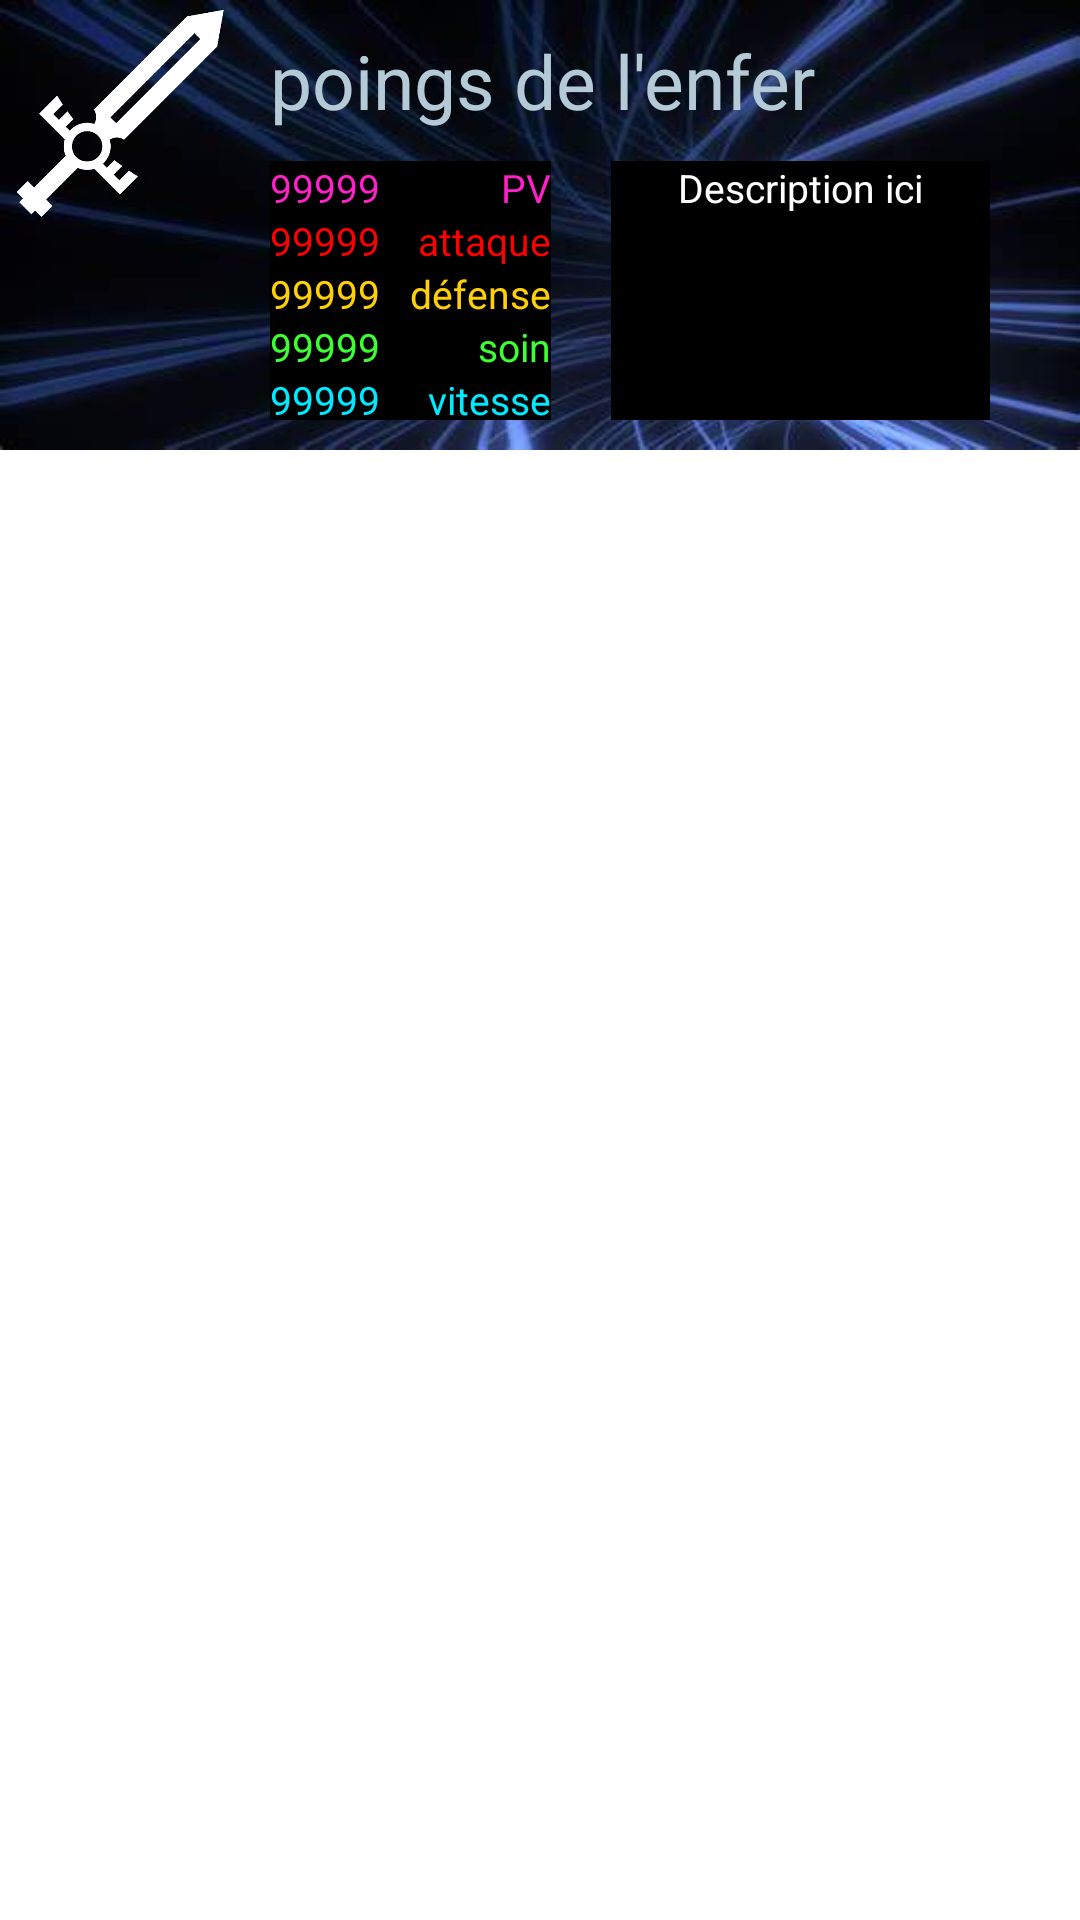

Here is an Android app screen rendered from its layout file. Give the layout XML and the strings, colors and styles it references.
<!-- AndroidManifest.xml: application theme Theme.SimonGame -->
<!-- res/layout/adapter_inventory.xml -->
<?xml version="1.0" encoding="utf-8"?>
<LinearLayout xmlns:android="http://schemas.android.com/apk/res/android"
    android:orientation="horizontal"
    android:layout_width="match_parent"
    android:layout_height="150dp"
    android:layout_margin="10dp">

    <LinearLayout
        android:layout_width="match_parent"
        android:layout_height="150sp"
        android:background="@drawable/bg_3"
        >
    <LinearLayout
        android:layout_width="wrap_content"
        android:layout_height="wrap_content"
        android:orientation="vertical">
        <ImageView
            android:id="@+id/weapon_icon"
            android:layout_width="80dp"
            android:layout_height="75dp"
            android:src="@drawable/weapon" />
        <RelativeLayout
            android:layout_width="wrap_content"
            android:layout_height="wrap_content"
            >
        <TextView
            android:id="@+id/item_equip1"
            android:layout_width="wrap_content"
            android:layout_height="match_parent"
            android:text=""
            android:textColor="#FF9900"
            android:textSize="20dp"
            android:background="@color/black"
            />
        <TextView
            android:id="@+id/item_equip2"
            android:layout_width="wrap_content"
            android:layout_height="wrap_content"
            android:text=""
            android:textColor="@color/light_blue_600"
            android:textSize="20dp"
            android:background="@color/black"
            />
        </RelativeLayout>
    </LinearLayout>
    <LinearLayout
        android:layout_width="match_parent"
        android:layout_height="wrap_content"
        android:orientation="vertical"
        android:layout_margin="10dp">
        <TextView
            android:id="@+id/item_name"
            android:layout_width="wrap_content"
            android:layout_height="match_parent"
            android:text= "poings de l'enfer"
            android:textColor="@color/material_dynamic_secondary80"
            android:textSize="25dp"
            android:layout_marginBottom="10dp"
            />

        <LinearLayout
            android:layout_width="match_parent"
            android:layout_height="wrap_content"
            android:orientation="horizontal"
            >
           <LinearLayout
               android:layout_width="wrap_content"
               android:layout_height="wrap_content"
               android:orientation="horizontal"
               android:background="@color/black"
               >

               <LinearLayout
                   android:layout_width="wrap_content"
                   android:layout_height="wrap_content"
                   android:orientation="vertical"
                   >
                   <TextView
                       android:id="@+id/item_pv"
                       android:layout_width="wrap_content"
                       android:layout_height="wrap_content"
                       android:text="@string/item_default_power"
                       android:background="@color/black"
                       android:textSize="13dp"
                       android:textColor="@color/pv_color"
                       />
                   <TextView
                       android:id="@+id/item_power"
                       android:layout_width="wrap_content"
                       android:layout_height="wrap_content"
                       android:text="@string/item_default_power"
                       android:textSize="13dp"
                       android:background="@color/black"
                       android:textColor="@color/attack_color"
                       />
                   <TextView
                       android:id="@+id/item_defense"
                       android:layout_width="wrap_content"
                       android:layout_height="wrap_content"
                       android:text="@string/item_default_power"
                       android:textSize="13dp"
                       android:background="@color/black"
                       android:textColor="@color/defense_color"
                       />
                   <TextView
                       android:id="@+id/item_soin"
                       android:layout_width="wrap_content"
                       android:layout_height="wrap_content"
                       android:text="@string/item_default_power"
                       android:background="@color/black"
                       android:textSize="13dp"
                       android:textColor="@color/soins_color"

                       />
                   <TextView
                       android:id="@+id/item_vitesse"
                       android:layout_width="wrap_content"
                       android:layout_height="wrap_content"
                       android:text="@string/item_default_power"
                       android:background="@color/black"
                       android:textSize="13dp"
                       android:textColor="@color/vitesse_color"
                       />

               </LinearLayout>
               <LinearLayout
                   android:layout_width="match_parent"
                   android:layout_height="wrap_content"
                   android:orientation="vertical"

                   >
                   <TextView
                       android:layout_width="wrap_content"
                       android:layout_height="wrap_content"
                       android:text="PV"
                       android:background="@color/black"
                       android:layout_marginLeft="10dp"
                       android:textSize="13dp"
                       android:layout_gravity="right"
                       android:textColor="@color/pv_color"
                       />

                   <TextView
                       android:layout_width="wrap_content"
                       android:layout_height="wrap_content"
                       android:text="attaque"
                       android:background="@color/black"
                       android:layout_marginLeft="10dp"
                       android:textSize="13dp"
                       android:layout_gravity="right"
                       android:textColor="@color/attack_color"
                       />
                   <TextView
                       android:layout_width="wrap_content"
                       android:layout_height="wrap_content"
                       android:text="défense"
                       android:background="@color/black"
                       android:layout_marginLeft="10dp"
                       android:textSize="13dp"
                       android:layout_gravity="right"
                       android:textColor="@color/defense_color"
                       />
                   <TextView
                       android:layout_width="wrap_content"
                       android:layout_height="wrap_content"
                       android:text="soin"
                       android:background="@color/black"
                       android:layout_marginLeft="10dp"
                       android:textSize="13dp"
                       android:layout_gravity="right"
                       android:textColor="@color/soins_color"
                       />
                   <TextView
                       android:layout_width="wrap_content"
                       android:layout_height="wrap_content"
                       android:text="vitesse"
                       android:background="@color/black"
                       android:layout_marginLeft="10dp"
                       android:textSize="13dp"
                       android:layout_gravity="right"
                       android:textColor="@color/vitesse_color"
                       />

               </LinearLayout>

           </LinearLayout>
            <TextView
                android:id="@+id/item_description"
                android:layout_width="match_parent"
                android:layout_height="match_parent"
                android:layout_marginHorizontal="20dp"
                android:textAlignment="center"
                android:text="Description ici"
                android:background="@color/black"
                android:textSize="13dp"
                android:textColor="@color/white"
                />
        </LinearLayout>
    </LinearLayout>

    </LinearLayout>
</LinearLayout>
<!-- resources referenced by this layout -->
<resources>
  <color name="attack_color">#ff0000</color>
  <color name="black">#FF000000</color>
  <color name="defense_color">#ffd105</color>
  <color name="light_blue_600">#FF039BE5</color>
  <color name="pv_color">#ff21c8</color>
  <color name="soins_color">#3dff33</color>
  <color name="vitesse_color">#00eaff</color>
  <color name="white">#FFFFFFFF</color>
  <!-- drawable bg_3: jpg bitmap (drawable, 14634 bytes) -->
  <!-- drawable weapon: png bitmap (drawable, 15403 bytes) -->
  <string name="item_default_power">99999</string>
  <style name="Theme.SimonGame" parent="Theme.MaterialComponents.DayNight.NoActionBar">
          
          <item name="colorPrimary">@color/purple_500</item>
          <item name="colorPrimaryVariant">@color/purple_700</item>
          <item name="colorOnPrimary">@color/white</item>
          
          <item name="colorSecondary">@color/teal_200</item>
          <item name="colorSecondaryVariant">@color/teal_700</item>
          <item name="colorOnSecondary">@color/black</item>
          
          <item name="android:statusBarColor" tools:targetApi="l">?attr/colorPrimaryVariant</item>
          
      </style>
  <color name="purple_500">#FF6200EE</color>
  <color name="purple_700">#FF3700B3</color>
  <color name="teal_200">#FF03DAC5</color>
  <color name="teal_700">#FF018786</color>
</resources>
